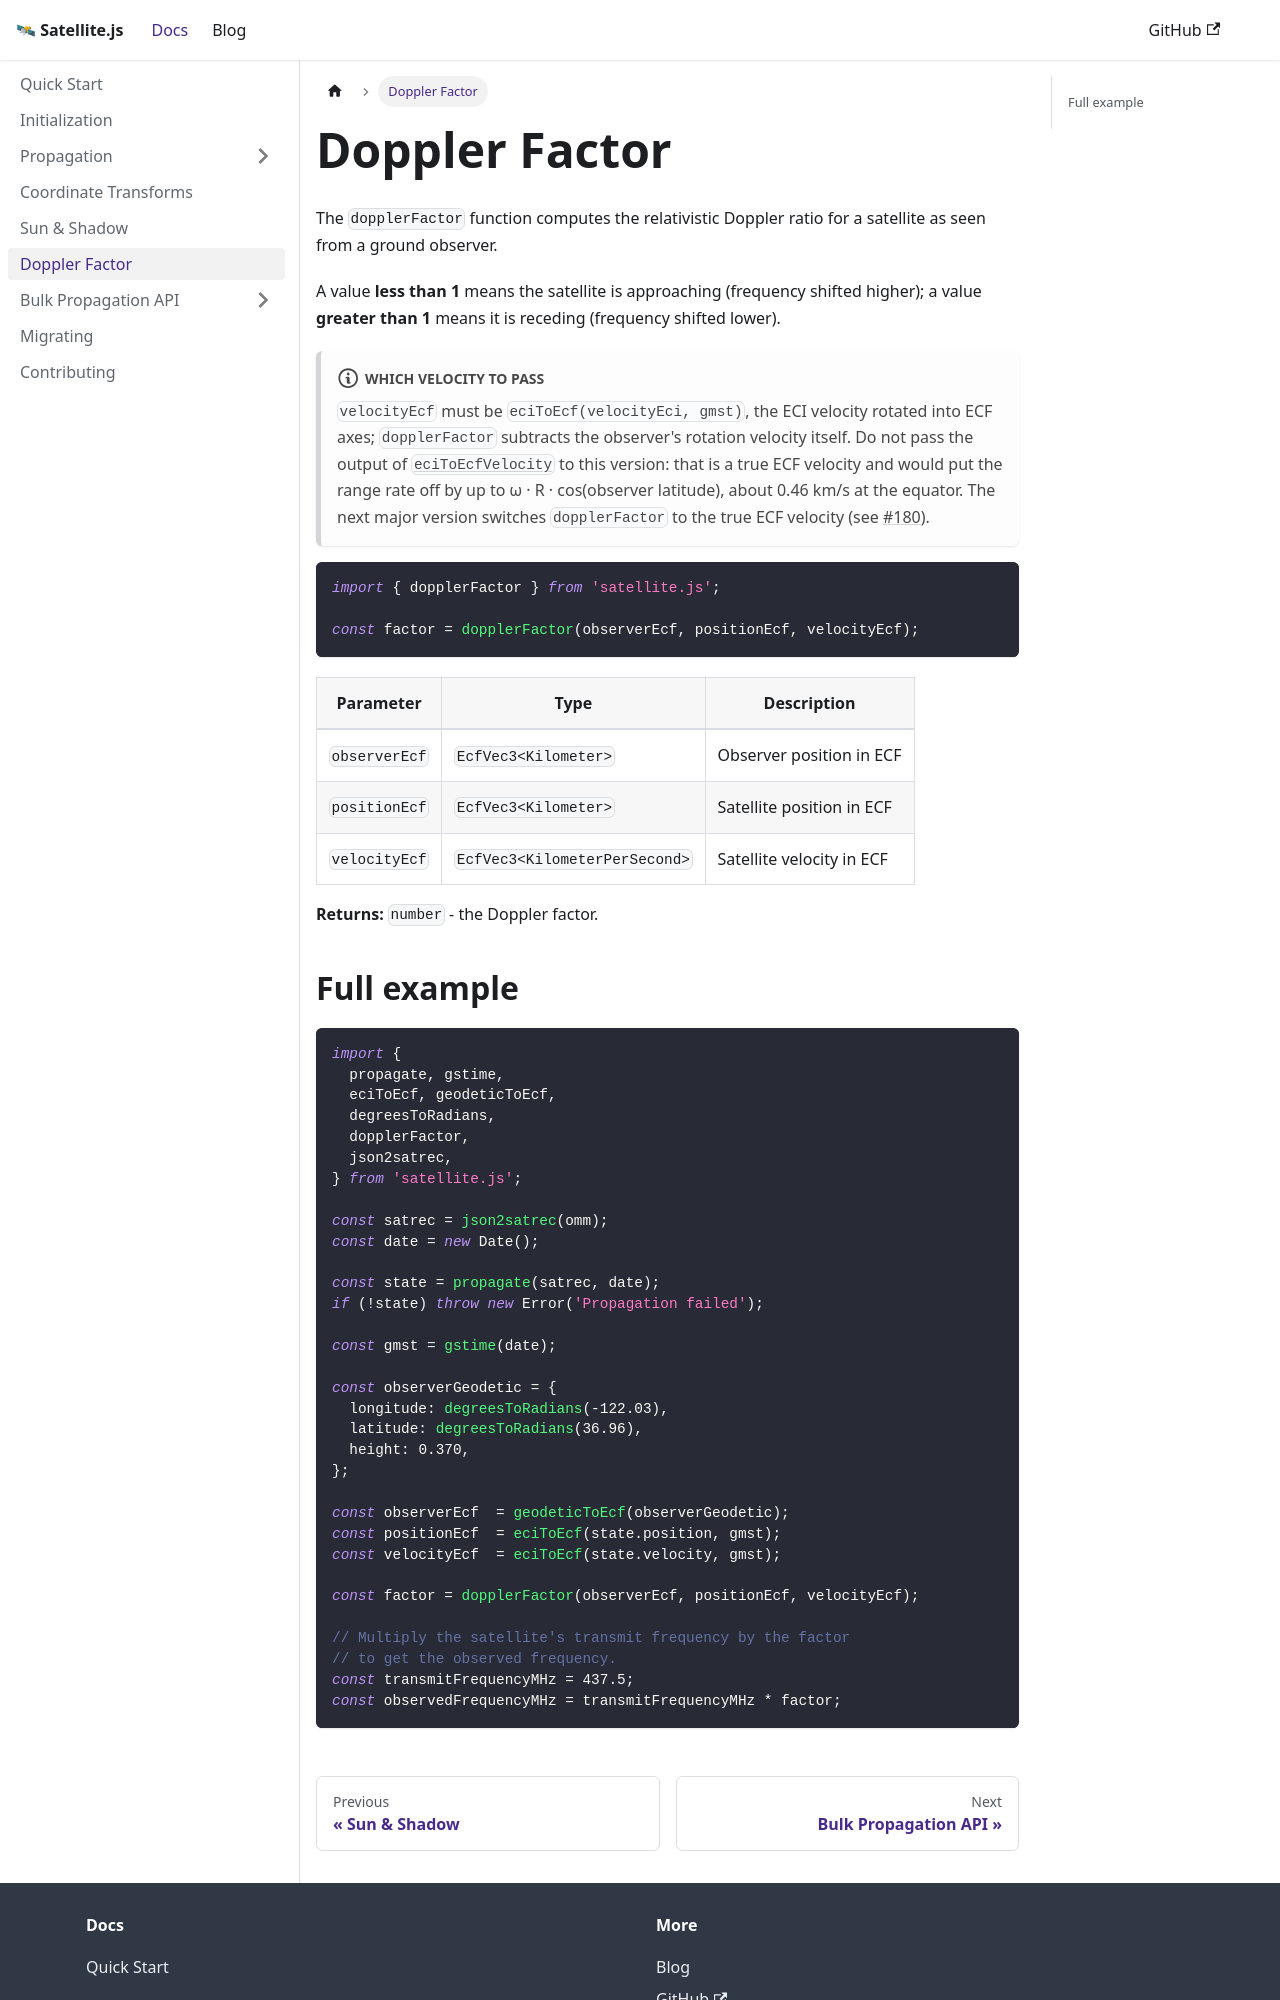

repository: shashwatak/satellite-js · page: docs/doppler-factor.html · generator: docusaurus

---
sidebar_position: 6
title: Doppler Factor
description: Calculate the relativistic Doppler factor for a satellite–observer pair
---

# Doppler Factor

The `dopplerFactor` function computes the relativistic Doppler ratio for a satellite as seen from a ground observer.

A value **less than 1** means the satellite is approaching (frequency shifted higher); a value **greater than 1** means it is receding (frequency shifted lower).

:::note[Which velocity to pass]
`velocityEcf` must be `eciToEcf(velocityEci, gmst)`, the ECI velocity rotated into ECF axes; `dopplerFactor` subtracts the observer's rotation velocity itself. Do not pass the output of [`eciToEcfVelocity`](transforms.md) to this version: that is a true ECF velocity and would put the range rate off by up to ω · R · cos(observer latitude), about 0.46 km/s at the equator. The next major version switches `dopplerFactor` to the true ECF velocity (see [#180](https://github.com/shashwatak/satellite-js/issues/180)).
:::

```ts
import { dopplerFactor } from 'satellite.js';

const factor = dopplerFactor(observerEcf, positionEcf, velocityEcf);
```

| Parameter | Type | Description |
|---|---|---|
| `observerEcf` | `EcfVec3<Kilometer>` | Observer position in ECF |
| `positionEcf` | `EcfVec3<Kilometer>` | Satellite position in ECF |
| `velocityEcf` | `EcfVec3<KilometerPerSecond>` | Satellite velocity in ECF |

**Returns:** `number` - the Doppler factor.
